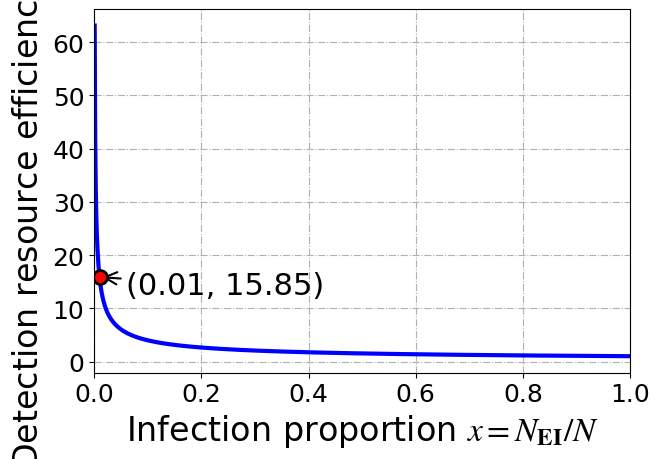
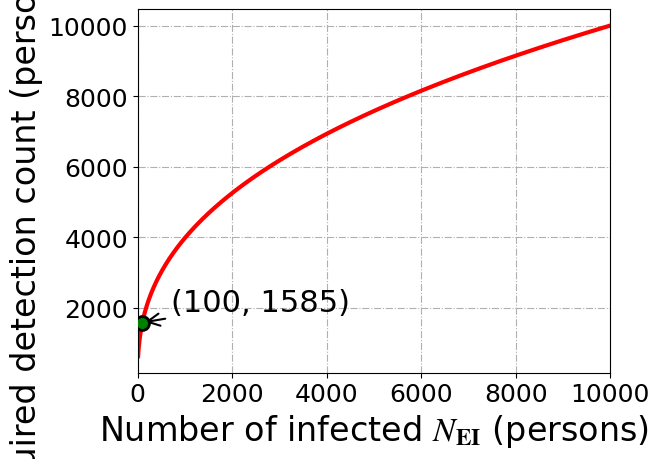
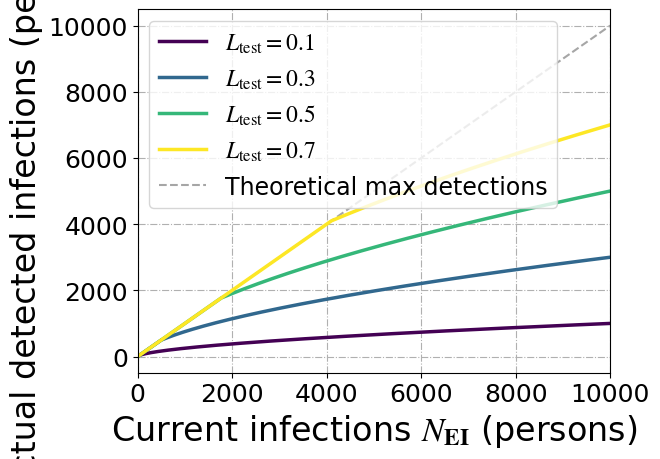

Here is the Python script that generated these plots, in order:
import matplotlib.pyplot as plt
import numpy as np
import os

config = {
    "font.family": "serif",
    "font.serif": ["simsun"],
    "axes.unicode_minus": False,
    "mathtext.fontset": "stix",
    # Base font size (as reference)
    "font.size": 20,
    # Set font size for individual elements (higher priority than global)
    "axes.labelsize": 24,      # Axis label size
    "axes.titlesize": 20,      # Title size
    "legend.fontsize": 18,     # Legend size
    "xtick.labelsize": 18,     # x-axis tick size
    "ytick.labelsize": 18,     # y-axis tick size
}
plt.rcParams.update(config)


def plot_detection_efficiency_function(exponent=-0.6, save=False):
    """
    Plot detection resource efficiency function ρ(x) = x^exponent

    Args:
        exponent: Exponent coefficient, default is -0.6
        save: Whether to save the figure, default is False
    """
    # Create range of infection proportion x (0, 1], using linear coordinates
    x = np.linspace(0.001, 1, 1000)
    rho = x ** exponent

    # Plot
    plt.figure(figsize=(7, 5), dpi=100)
    plt.grid(linestyle='-.', axis='both')

    plt.plot(x, rho, linewidth=3, color='blue')

    # Add marker at x=0.01
    x_mark = 0.01
    rho_mark = x_mark ** exponent

    # Plot marker point
    plt.scatter(x_mark, rho_mark, color='red', s=100, zorder=5,
                edgecolors='black', linewidth=2)

    # Add annotation
    plt.annotate(f'({x_mark:.2f}, {rho_mark:.2f})',
                 xy=(x_mark, rho_mark),
                 xytext=(x_mark + 0.05, rho_mark * 0.8),
                 fontsize=22,
                 # arrowprops=dict(arrowstyle='->', color='black', lw=1.5)
                 )

    # Use LaTeX syntax for axis labels
    plt.xlabel(r'Infection proportion $x = N_{\mathbf{EI}}/N$')
    plt.ylabel(r'Detection resource efficiency $\rho(x)$')

    plt.xlim(0, 1)
    plt.tight_layout()

    # Save figure
    if save:
        filename = 'detection_efficiency_function.png'
        plt.savefig(filename, dpi=300, bbox_inches='tight')
        print(f"Figure saved as: {filename}")

    plt.show()

    return x, rho


def plot_infection_detection_relation(exponent=-0.6, N=10000, save=False):
    """
    Plot relationship between infection count and required detection count (only first subplot)

    Args:
        exponent: Exponent coefficient, default is -0.6
        N: Total population, default is 10000
        save: Whether to save the figure, default is False
    """
    # Create range of infection proportion x (0, 1], using linear coordinates
    x = np.linspace(0.001, 1, 1000)

    # Number of infected N_EI = x * N
    N_EI = x * N

    # Detection resource efficiency ρ(x) = x^exponent
    rho = x ** exponent

    # Required detection count = ρ(x) * N_EI = x^exponent * (x * N) = N * x^(exponent + 1)
    required_tests = rho * N_EI

    # Plot (only one subplot)
    plt.figure(figsize=(7, 5), dpi=100)
    plt.grid(linestyle='-.', axis='both')

    plt.plot(N_EI, required_tests, linewidth=3, color='red')

    # Add marker at N_EI=100
    N_EI_mark = 100
    # Calculate corresponding infection proportion
    x_mark = N_EI_mark / N
    # Calculate corresponding required detection count
    required_tests_mark = N * (x_mark ** (exponent + 1))

    # Plot marker point
    plt.scatter(N_EI_mark, required_tests_mark, color='green', s=100, zorder=5,
                edgecolors='black', linewidth=2)

    # Add annotation
    plt.annotate(f'({N_EI_mark}, {required_tests_mark:.0f})',
                 xy=(N_EI_mark, required_tests_mark),
                 xytext=(N_EI_mark + 200, required_tests_mark * 1.1),
                 fontsize=22,
                 # arrowprops=dict(arrowstyle='->', color='black', lw=1.5)
                 )

    # Use LaTeX syntax for axis labels
    plt.xlabel(r'Number of infected $N_{\mathbf{EI}}$')
    plt.ylabel(r'Required detection count')

    plt.xlim(0, N)
    plt.tight_layout()

    # Save figure
    if save:
        filename = 'infection_detection_relation.png'
        plt.savefig(filename, dpi=300, bbox_inches='tight')
        print(f"Figure saved as: {filename}")

    plt.show()

    return x, N_EI, required_tests


def plot_practical_detection_rate(exponent=-0.6, L_test_values=[0.1, 0.3, 0.5, 0.8, 1.0], save=False):
    """
    Plot relationship between actual detection rate P_test and infection proportion x (different detection levels L_test)

    Args:
        exponent: Exponent coefficient, default is -0.6
        L_test_values: List of detection levels
        save: Whether to save the figure, default is False
    """
    # Create range of infection proportion x (0, 1], using linear coordinates
    x = np.linspace(0.001, 1, 1000)

    # Plot
    plt.figure(figsize=(7, 5), dpi=100)
    plt.grid(linestyle='-.', axis='both')

    colors = plt.cm.viridis(np.linspace(0, 1, len(L_test_values)))

    for i, L_test in enumerate(L_test_values):
        # Calculate ρ(x)
        rho = x ** exponent

        # Calculate P_test = min(L_test / (ρ(x) * x), 1)
        P_test = np.minimum(L_test / (rho * x), 1)

        plt.plot(x, P_test, linewidth=2.5, color=colors[i], label=f'$L_{{\mathrm{{test}}}} = {L_test:.1f}$')

    # Use LaTeX syntax for axis labels
    plt.xlabel(r'Infection proportion $x = N_{\mathbf{EI}}/N$')
    plt.ylabel(r'Actual detection rate $P_{\mathbf{test}}$')
    plt.legend(loc='upper right')
    plt.xlim(0, 1)
    plt.tight_layout()

    # Save figure
    if save:
        filename = 'practical_detection_rate.png'
        plt.savefig(filename, dpi=300, bbox_inches='tight')
        print(f"Figure saved as: {filename}")

    plt.show()


def plot_detection_efficiency_function(exponent=-0.6, save=False):
    """
    Plot detection resource efficiency function ρ(x) = x^exponent

    Args:
        exponent: Exponent coefficient, default is -0.6
        save: Whether to save the figure, default is False
    """
    # Create range of infection proportion x (0, 1], using linear coordinates
    x = np.linspace(0.001, 1, 1000)
    rho = x ** exponent

    # Plot
    plt.figure(figsize=(7, 5), dpi=100)
    plt.grid(linestyle='-.', axis='both')

    plt.plot(x, rho, linewidth=3, color='blue')

    # Add marker at x=0.01
    x_mark = 0.01
    rho_mark = x_mark ** exponent

    # Plot marker point
    plt.scatter(x_mark, rho_mark, color='red', s=100, zorder=5,
                edgecolors='black', linewidth=2)

    # Add annotation
    plt.annotate(f'({x_mark:.2f}, {rho_mark:.2f})',
                 xy=(x_mark, rho_mark),
                 xytext=(x_mark + 0.05, rho_mark * 0.8),
                 fontsize=22,
                 arrowprops=dict(arrowstyle='->', color='black', lw=1.5))

    # Use LaTeX syntax for axis labels
    plt.xlabel(r'Infection proportion $x = N_{\mathbf{EI}}/N$')
    plt.ylabel(r'Detection resource efficiency $\rho(x)$')

    # Add title
    # plt.title('(a) Detection resource efficiency function', fontsize=16)

    plt.xlim(0, 1)
    plt.tight_layout()

    # Save figure
    if save:
        filename = 'detection_efficiency_function.png'
        plt.savefig(filename, dpi=300, bbox_inches='tight')
        print(f"Figure saved as: {filename}")

    plt.show()

    return x, rho


def plot_infection_detection_relation(exponent=-0.6, N=10000, save=False):
    """
    Plot relationship between infection count and required detection count (only first subplot)

    Args:
        exponent: Exponent coefficient, default is -0.6
        N: Total population, default is 10000
        save: Whether to save the figure, default is False
    """
    # Create range of infection proportion x (0, 1], using linear coordinates
    x = np.linspace(0.001, 1, 1000)

    # Number of infected N_EI = x * N
    N_EI = x * N

    # Detection resource efficiency ρ(x) = x^exponent
    rho = x ** exponent

    # Required detection count = ρ(x) * N_EI = x^exponent * (x * N) = N * x^(exponent + 1)
    required_tests = rho * N_EI

    # Plot (only one subplot)
    plt.figure(figsize=(7, 5), dpi=100)
    plt.grid(linestyle='-.', axis='both')

    plt.plot(N_EI, required_tests, linewidth=3, color='red')

    # Add marker at N_EI=100
    N_EI_mark = 100
    # Calculate corresponding infection proportion
    x_mark = N_EI_mark / N
    # Calculate corresponding required detection count
    required_tests_mark = N * (x_mark ** (exponent + 1))

    # Plot marker point
    plt.scatter(N_EI_mark, required_tests_mark, color='green', s=100, zorder=5,
                edgecolors='black', linewidth=2)

    # Add annotation
    plt.annotate(f'({N_EI_mark}, {required_tests_mark:.0f})',
                 xy=(N_EI_mark, required_tests_mark),
                 xytext=(N_EI_mark + 600, required_tests_mark * 1.2),
                 fontsize=22,
                 arrowprops=dict(arrowstyle='->', color='black', lw=1.5))

    # Use LaTeX syntax for axis labels
    plt.xlabel(r'Number of infected $N_{\mathbf{EI}}$ (persons)')
    plt.ylabel(r'Required detection count (person-times)')

    # Add title
    # plt.title('(b) Relationship between infection count and detection demand', fontsize=16)

    plt.xlim(0, N)
    plt.tight_layout()

    # Save figure
    if save:
        filename = 'infection_detection_relation.png'
        plt.savefig(filename, dpi=300, bbox_inches='tight')
        print(f"Figure saved as: {filename}")

    plt.show()

    return x, N_EI, required_tests


def plot_actual_detected_infections(exponent=-0.6, N=10000, L_test_values=[0.1, 0.3, 0.5, 0.8, 1.0], save=False):
    """
    Plot relationship between actual detected infections and current infections (different detection levels L_test)

    Args:
        exponent: Exponent coefficient, default is -0.6
        N: Total population, default is 10000
        L_test_values: List of detection levels
        save: Whether to save the figure, default is False
    """
    # Create range of infection proportion x (0, 1], using linear coordinates
    x = np.linspace(0.001, 1, 1000)

    # Number of infected N_EI = x * N
    N_EI = x * N

    # Plot
    plt.figure(figsize=(7, 5), dpi=100)
    plt.grid(linestyle='-.', axis='both')

    colors = plt.cm.viridis(np.linspace(0, 1, len(L_test_values)))

    for i, L_test in enumerate(L_test_values):
        # Calculate ρ(x)
        rho = x ** exponent

        # Calculate P_test = min(L_test / (ρ(x) * x), 1)
        P_test = np.minimum(L_test / (rho * x), 1)

        # Calculate actual detected infections
        # When P_test < 1: detected = total tests / tests per infection = (N * L_test) / ρ(x)
        # When P_test = 1: detected = total infections = x * N
        actual_detected = np.where(
            P_test < 1,
            (N * L_test) / rho,  # Formula derivation: N * L_test * x^0.6
            x * N  # When detection rate reaches 100%, all infections are detected
        )

        # x-axis is current infections N_EI
        plt.plot(N_EI, actual_detected, linewidth=2.5, color=colors[i], label=f'$L_{{\mathrm{{test}}}} = {L_test:.1f}$')

    # Use LaTeX syntax for axis labels
    plt.xlabel(r'Current infections $N_{\mathbf{EI}}$ (persons)')
    plt.ylabel(r'Actual detected infections (persons)')

    # Add title
    # plt.title('(c) Relationship between actual detected infections and current infections', fontsize=16)

    plt.xlim(0, N)

    # Add reference line: maximum possible detections when testing capacity is sufficient (all infections detected)
    # This is the diagonal y = N_EI
    plt.plot(N_EI, N_EI, '--', linewidth=1.5, color='gray', alpha=0.7,
             label='Theoretical max detections', zorder=1)

    plt.legend(loc='upper left', fontsize=17)
    plt.tight_layout()

    # Save figure
    if save:
        filename = 'actual_detected_infections.png'
        plt.savefig(filename, dpi=300, bbox_inches='tight')
        print(f"Figure saved as: {filename}")

    plt.show()


# Test code
if __name__ == "__main__":
    # Ensure current directory exists
    current_dir = os.getcwd()
    print(f"Current working directory: {current_dir}")

    # Output general name
    print("\n" + "=" * 60)
    print("Figure Collection: Mathematical Model Visualization of Detection Strategies")
    print("=" * 60)

    print("\n1. (a) Detection Resource Efficiency Function")
    x1, rho = plot_detection_efficiency_function(exponent=-0.6, save=True)

    print("\n2. (b) Relationship between Infection Number and Detection Demand")
    x2, N_EI, required_tests = plot_infection_detection_relation(exponent=-0.6, N=10000, save=True)

    print("\n3. (c) Relationship between Actual Detected Infections and Infection Proportion")
    plot_actual_detected_infections(exponent=-0.6, N=10000, L_test_values=[0.1, 0.3, 0.5, 0.7], save=True)

    # Output some key data points
    print("\nKey data points:")
    print(f"{'Infection proportion':<20} {'Infection count':<15} {'Required tests':<15}")
    print("-" * 60)
    for percentage in [0.001, 0.005, 0.01, 0.05, 0.1, 0.5]:
        idx = np.argmin(np.abs(x2 - percentage))
        print(f"{percentage * 100:>10.1f}%  {N_EI[idx]:>14.0f}  {required_tests[idx]:>14.0f}")
